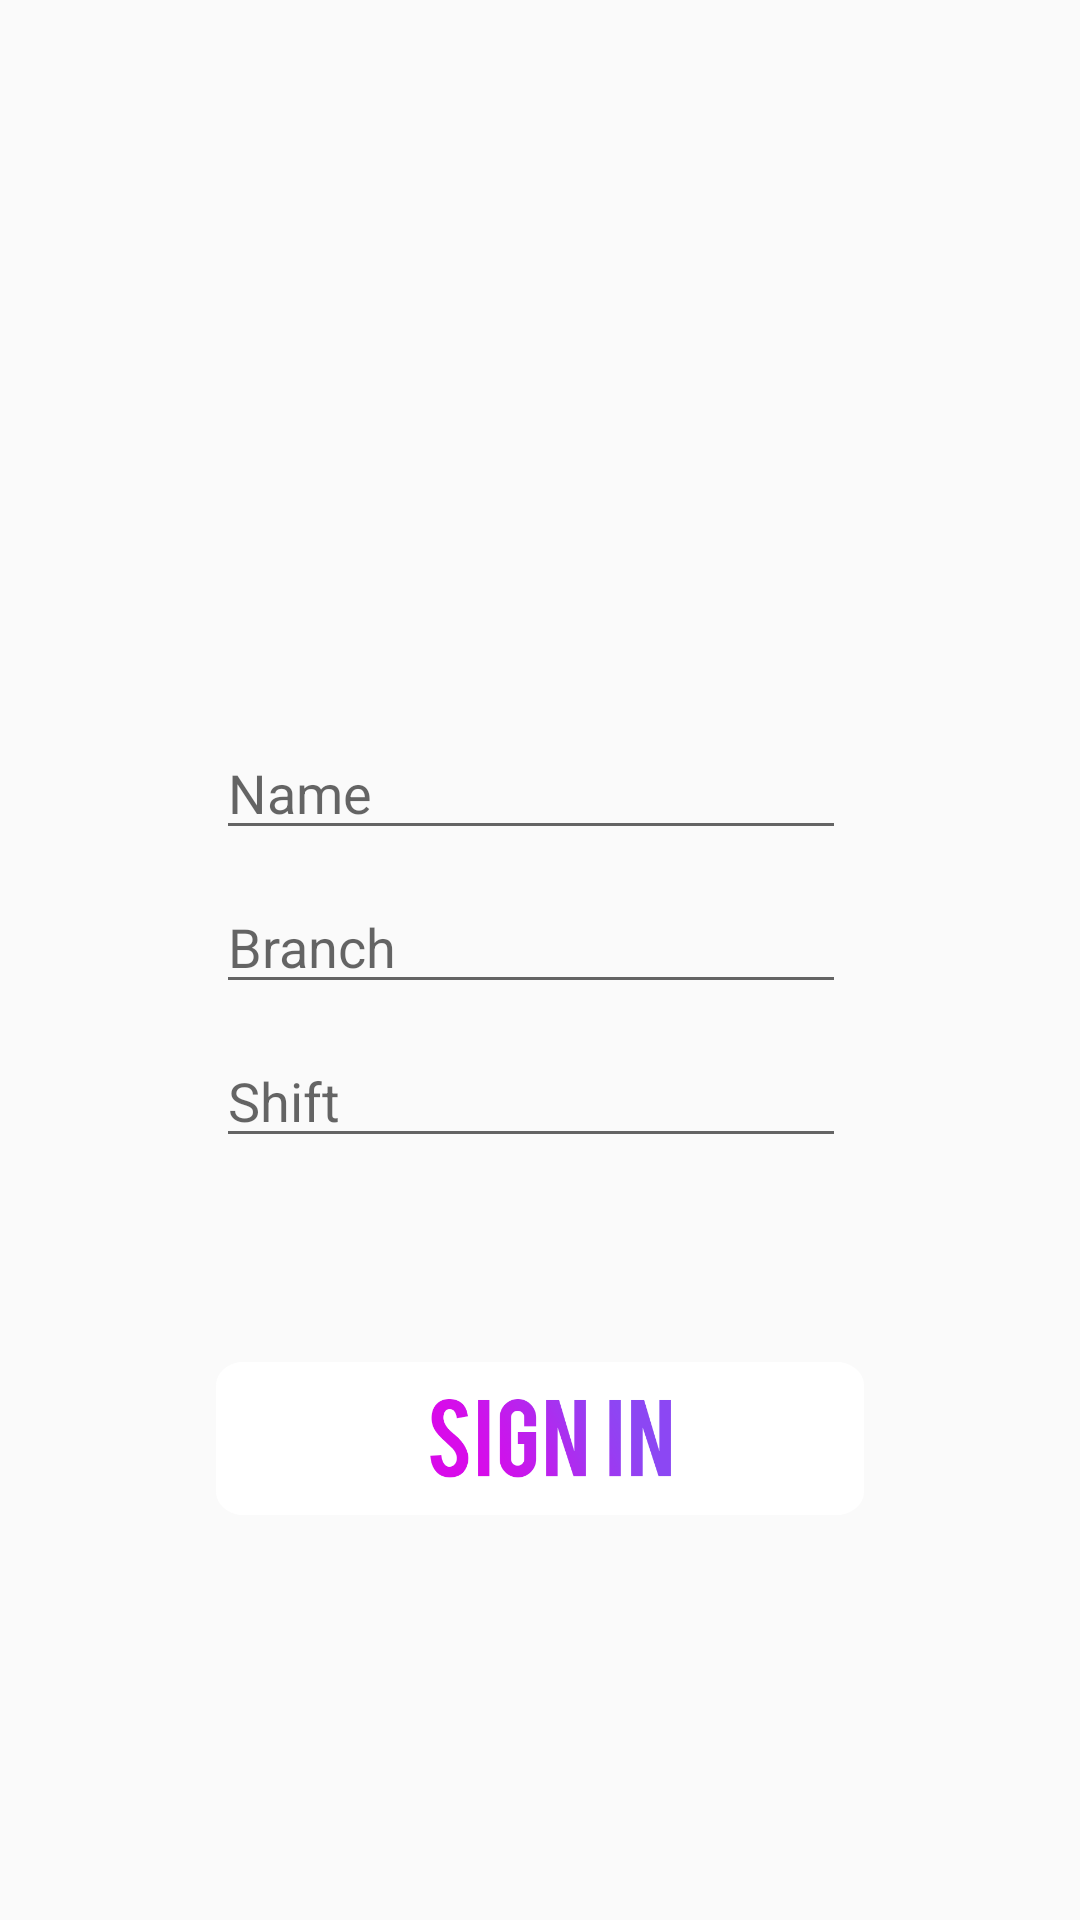

The Android layout XML behind this screen, and the referenced resources:
<!-- AndroidManifest.xml: application theme AppTheme -->
<!-- res/layout/activity_main3.xml -->
<?xml version="1.0" encoding="utf-8"?>
<RelativeLayout xmlns:android="http://schemas.android.com/apk/res/android"
    xmlns:app="http://schemas.android.com/apk/res-auto"
    xmlns:tools="http://schemas.android.com/tools"
    android:layout_width="match_parent"
    android:layout_height="match_parent"
    tools:context=".Main3Activity">

    <ImageView
        android:id="@+id/imageView3"
        android:layout_width="match_parent"
        android:layout_height="95dp"
        android:layout_marginBottom="50dp"
        android:layout_marginTop="88dp"
        app:srcCompat="@mipmap/ic_launcher_round" />

    <LinearLayout
        android:layout_width="wrap_content"
        android:layout_height="wrap_content"
        android:layout_alignParentBottom="true"
        android:layout_centerHorizontal="true"
        android:layout_marginBottom="67dp"
        android:orientation="vertical">

        <EditText
            android:id="@+id/editText"
            android:layout_width="wrap_content"
            android:layout_height="wrap_content"
            android:layout_alignParentTop="true"
            android:layout_centerHorizontal="true"
            android:ems="10"
            android:hint="Name"
            android:inputType="textPersonName" />

        <EditText
            android:id="@+id/editText2"
            android:layout_width="wrap_content"
            android:layout_height="wrap_content"
            android:layout_alignParentTop="true"
            android:layout_centerHorizontal="true"
            android:layout_marginTop="10dp"
            android:ems="10"
            android:hint="Branch"

            android:inputType="textPersonName" />

        <EditText
            android:id="@+id/editText3"
            android:layout_width="wrap_content"
            android:layout_height="wrap_content"
            android:layout_centerInParent="true"
            android:layout_marginTop="10dp"
            android:ems="10"
            android:hint="Shift"
            android:inputType="textPersonName" />

        <ImageView
            android:id="@+id/imageView"
            android:layout_width="216dp"
            android:layout_height="187dp"
            android:layout_alignParentBottom="true"
            android:layout_centerHorizontal="true"
            app:srcCompat="@drawable/button_sign_in" />
    </LinearLayout>

</RelativeLayout>
<!-- resources referenced by this layout -->
<resources>
  <!-- drawable button_sign_in: png bitmap (drawable, 21600 bytes) -->
  <style name="AppTheme" parent="Theme.AppCompat.DayNight.NoActionBar">
          
          <item name="colorPrimary">@color/colorPrimary</item>
          <item name="colorPrimaryDark">@color/colorPrimaryDark</item>
          <item name="colorAccent">@color/colorAccent</item>
          <item name="android:windowTranslucentStatus">true</item>
          <item name="android:windowTranslucentNavigation">true</item>
      </style>
  <color name="colorPrimary">#3F51B5</color>
  <color name="colorPrimaryDark">#303F9F</color>
  <color name="colorAccent">#FF4081</color>
</resources>
